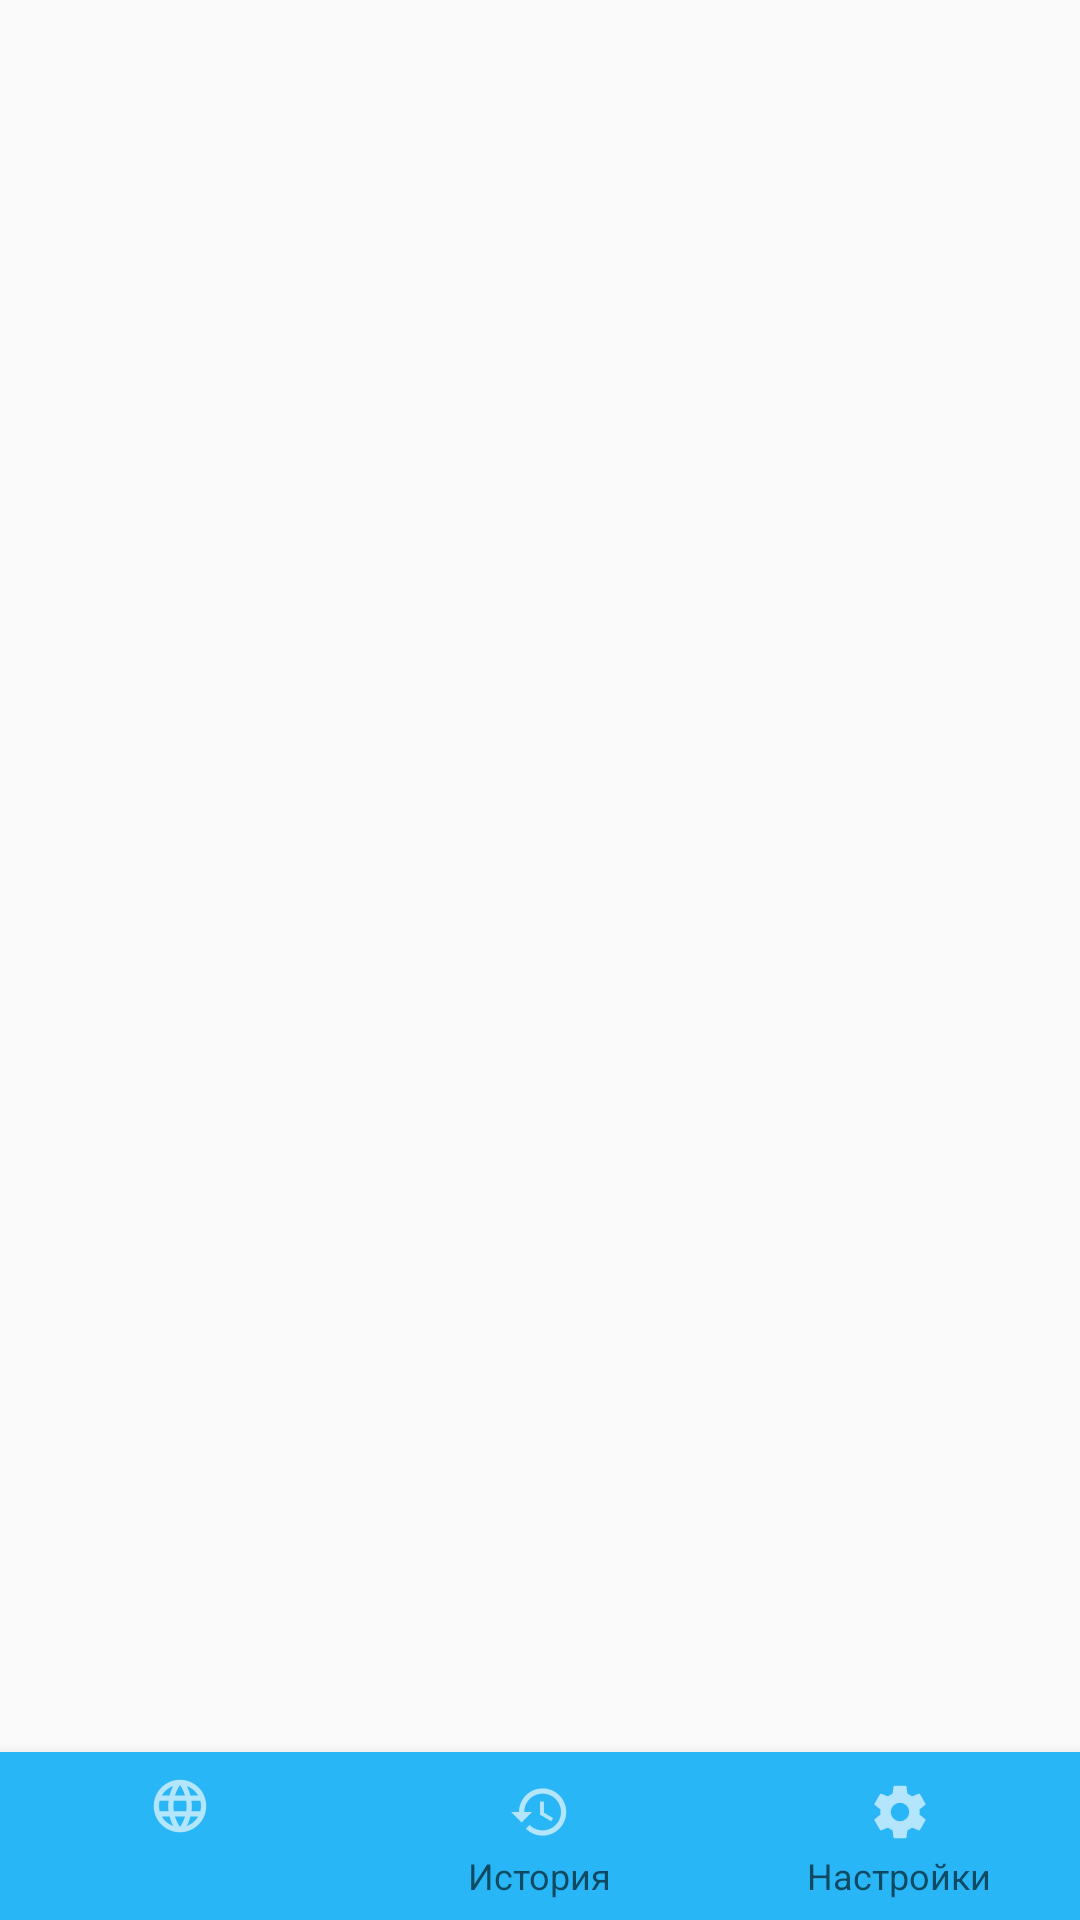

Produce the Android XML layout that renders to this screen, including the resource entries it uses.
<!-- AndroidManifest.xml: application theme AppTheme -->
<!-- res/layout/activity_bottom_navigation.xml -->
<?xml version="1.0" encoding="utf-8"?>
<RelativeLayout xmlns:android="http://schemas.android.com/apk/res/android"
    xmlns:tools="http://schemas.android.com/tools"
    xmlns:app="http://schemas.android.com/apk/res-auto"
    android:layout_width="match_parent"
    android:layout_height="match_parent"
    tools:context="com.example.chanta.translator.BottomNavigationActivity">

    <FrameLayout
        android:id="@+id/frame_layout"
        android:layout_width="match_parent"
        android:layout_height="match_parent"
        android:layout_above="@+id/navigation"
        android:animateLayoutChanges="true">

    </FrameLayout>

    <android.support.design.widget.BottomNavigationView
        android:id="@+id/navigation"
        android:layout_width="match_parent"
        android:layout_height="wrap_content"
        android:layout_alignParentBottom="true"
        android:background="@color/colorPrimary"
        app:itemIconTint="@color/nav_item_state_list"
        app:itemTextColor="@color/nav_item_state_list"
        app:menu="@menu/bottom_navigation_items" />
</RelativeLayout>
<!-- resources referenced by this layout -->
<resources>
  <color name="colorPrimary">#29B6F6</color>
  <style name="AppTheme" parent="Theme.AppCompat.Light.DarkActionBar">
          
          <item name="colorPrimary">@color/colorPrimary</item>
          <item name="colorPrimaryDark">@color/colorPrimaryDark</item>
          <item name="colorAccent">@color/colorAccent</item>
      </style>
  <color name="colorPrimaryDark">#03A9F4</color>
  <color name="colorAccent">#FF4081</color>
</resources>
